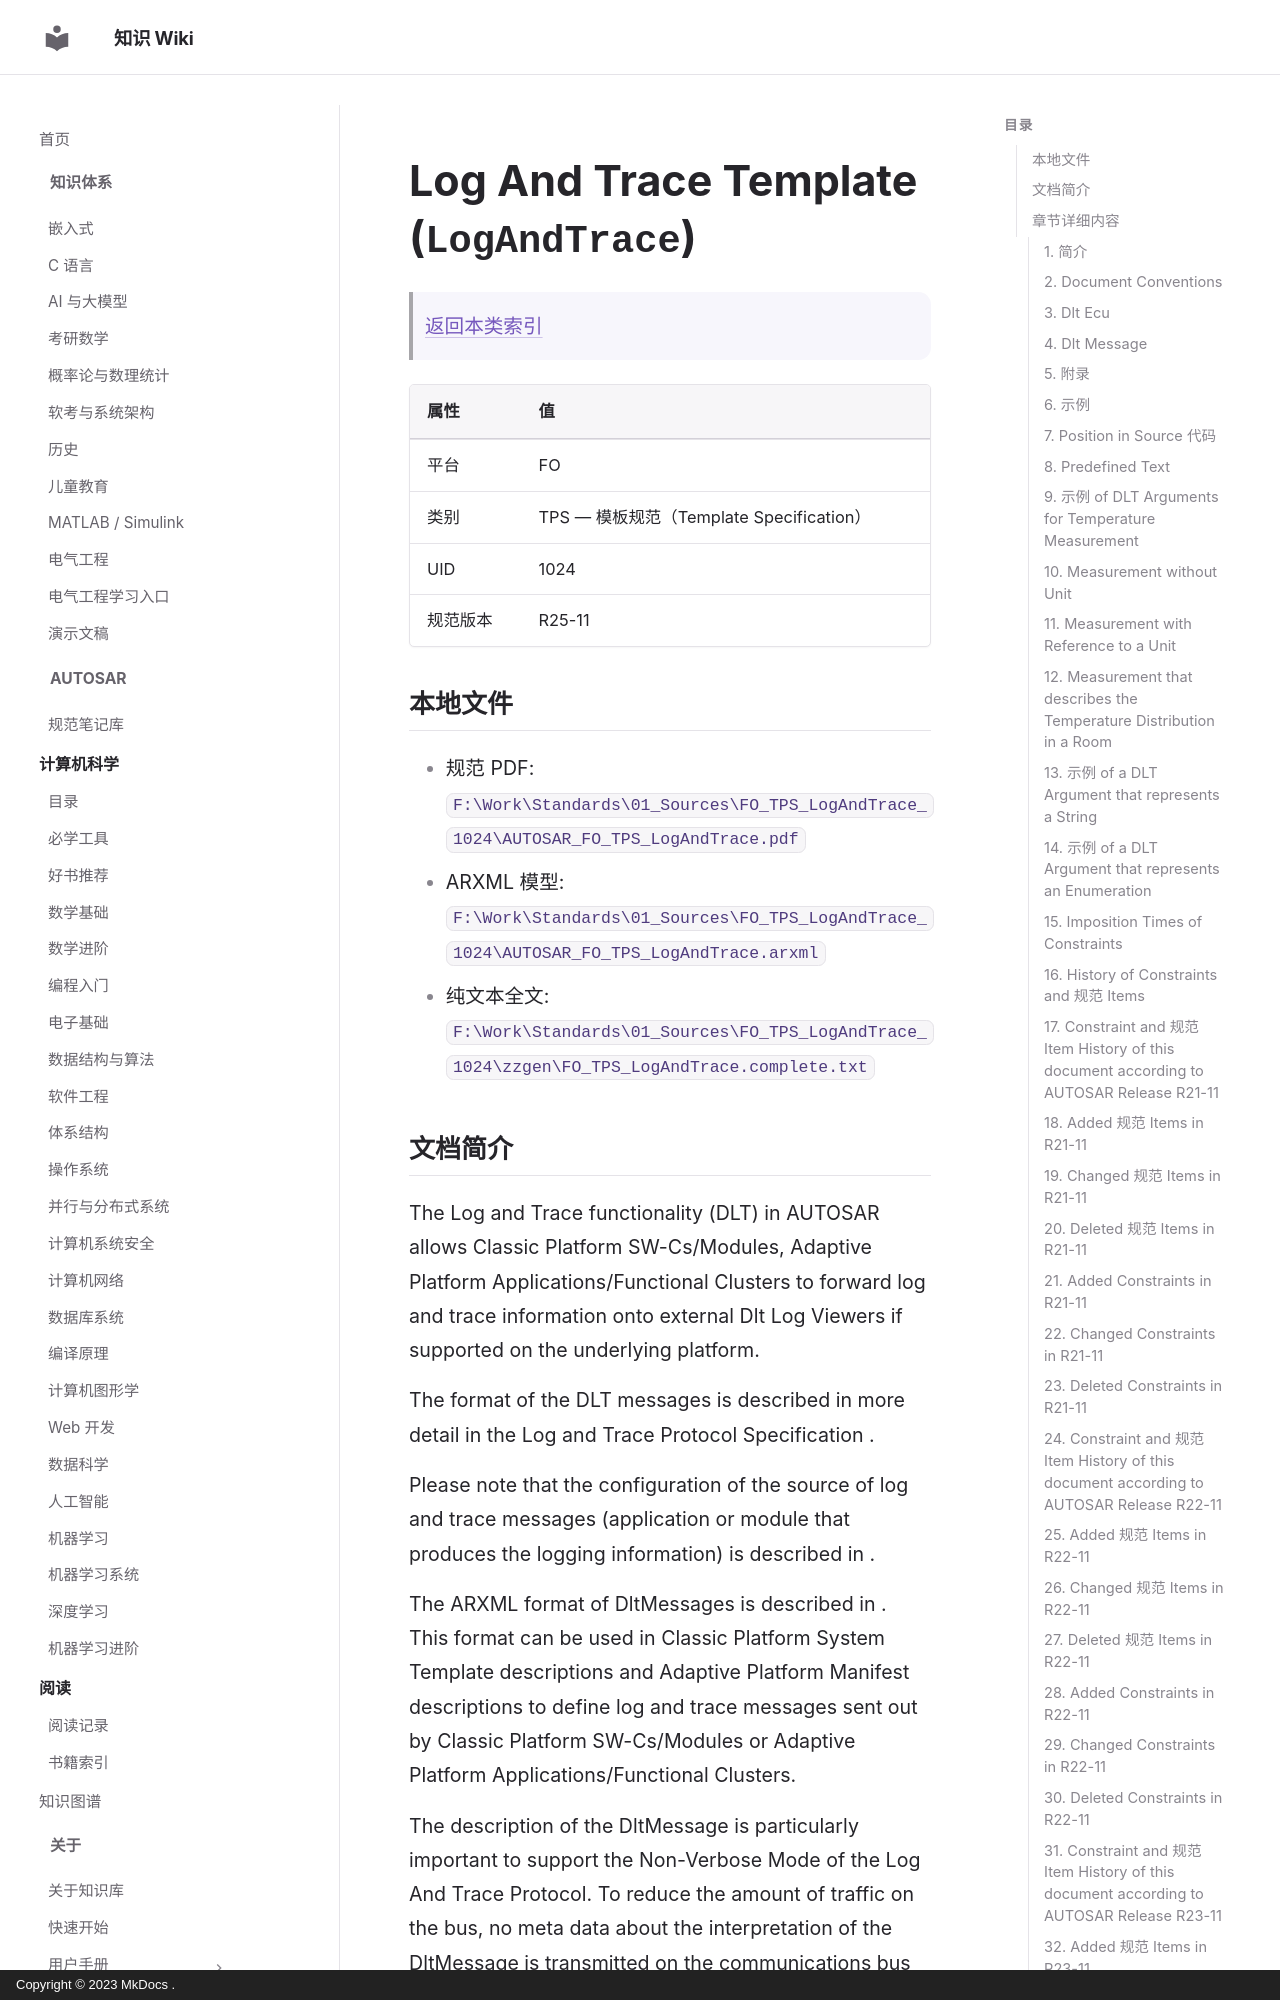

repository: ilikui/wiki · page: types/autosar/specs/FO/TPS/LogAndTrace/index.html · generator: mkdocs · copyright: Copyright © 2023 MkDocs .

# Log And Trace Template (`LogAndTrace`)

> [返回本类索引](index.md)

| 属性 | 值 |
|---|---|
| 平台 | FO |
| 类别 | TPS — 模板规范（Template Specification） |
| UID | 1024 |
| 规范版本 | R25-11 |

## 本地文件

- 规范 PDF: `F:\Work\Standards\01_Sources\FO_TPS_LogAndTrace_1024\AUTOSAR_FO_TPS_LogAndTrace.pdf`
- ARXML 模型: `F:\Work\Standards\01_Sources\FO_TPS_LogAndTrace_1024\AUTOSAR_FO_TPS_LogAndTrace.arxml`
- 纯文本全文: `F:\Work\Standards\01_Sources\FO_TPS_LogAndTrace_1024\zzgen\FO_TPS_LogAndTrace.complete.txt`
